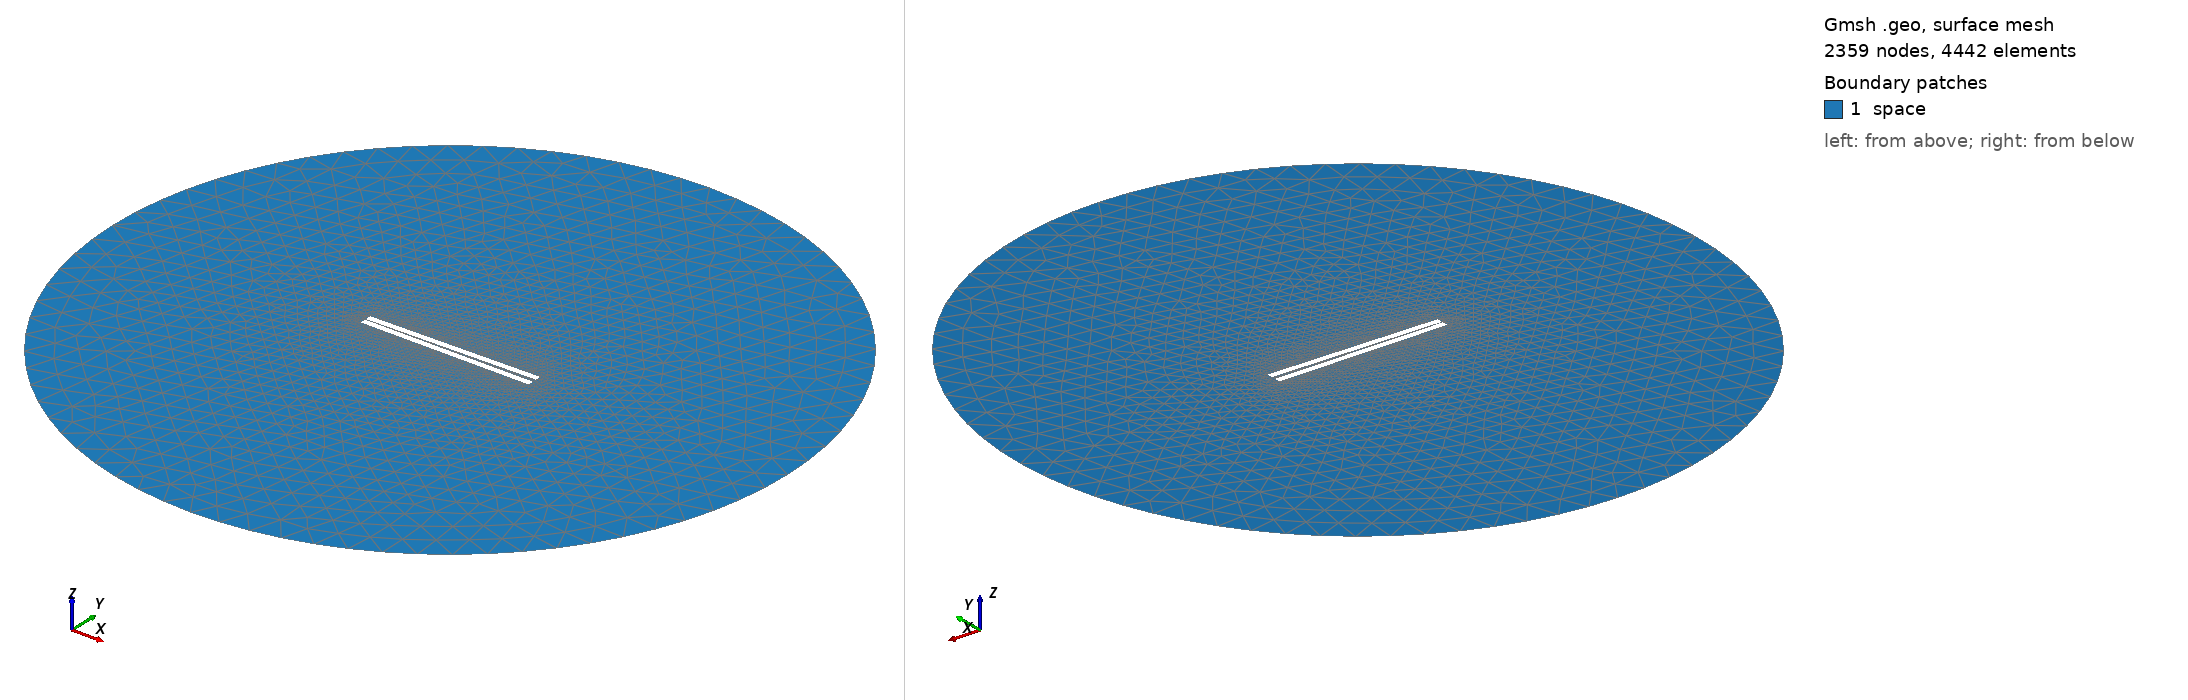

Gmsh geometry script, surface-meshed: 2359 nodes, 4442 surface elements. Boundary patches (legend numbers): 1 space. Left view from above one corner, right view from below the opposite corner. Legend entries are the model's physical surfaces. The drawing asked Gmsh for element sizes between 1% and 20% of the model's largest extent; the script's own settings can give other sizes.

=== 411.geo (drawn) ===
// Set the geometry kernel
SetFactory("OpenCASCADE");

//---------------------------------------
// Rectangles
//---------------------------------------

// Rectangle 1 (top)
Point(1) = {-49.67777777777778, 0.8055555555555556, 0, 1.0};
Point(2) = {49.67777777777778, 0.8055555555555556, 0, 1.0};
Point(3) = {49.67777777777778, 4.161111111111111, 0, 1.0};
Point(4) = {-49.67777777777778, 4.161111111111111, 0, 1.0};

Line(1) = {1, 2};
Line(2) = {2, 3};
Line(3) = {3, 4};
Line(4) = {4, 1};

Line Loop(1) = {1, 2, 3, 4};
Plane Surface(1) = {1};

Rotate { {0, 0, 1}, {0,  0.8055555555555556,  0}, 0.017 } {
  Surface{1};
}

// Rectangle 2 (bottom)
Point(5) = {-49.67777777777778, -0.8055555555555556, 0, 1.0};
Point(6) = {49.67777777777778, -0.8055555555555556, 0, 1.0};
Point(7) = {49.67777777777778, -4.161111111111111, 0, 1.0};
Point(8) = {-49.67777777777778, -4.161111111111111, 0, 1.0};

Line(5) = {5, 6};
Line(6) = {6, 7};
Line(7) = {7, 8};
Line(8) = {8, 5};

Line Loop(2) = {5, 6, 7, 8};
Plane Surface(2) = {2}; 


//---------------------------------------
// Circle
//---------------------------------------

// Define points
Point(9) = {0, 0, 0};        // Center
Point(10) = {200, 0, 0};     // Start point
Point(11) = {0, 200, 0};     // 90 degrees
Point(12) = {-200, 0, 0};    // 180 degrees
Point(13) = {0, -200, 0};    // 270 degrees

// Define circle arcs (each needs start, center, end)
Circle(9) = {10, 9, 11};
Circle(10) = {11, 9, 12};
Circle(11) = {12, 9, 13};
Circle(12) = {13, 9, 10};

// Define curve loop and surface if needed
Curve Loop(3) = {9, 10, 11, 12};
Surface(3) = {3};

// Subtract Rectangles from Circle
BooleanDifference{ Surface{3}; Delete; }{ Surface{1}; Surface{2}; Delete; }

//---------------------------------------
// Transfinite Lines and Surface
//---------------------------------------
Transfinite Line {1, 3} = 50 Using Progression 1;
Transfinite Line {2, 4} = 2 Using Progression 1;
Transfinite Line {5, 7} = 50 Using Progression 1;
Transfinite Line {6, 8} = 2 Using Progression 1;
Transfinite Line {9, 10, 11, 12} = 20 Using Progression 1;

//---------------------------------------
// Define Physical Groups
//---------------------------------------                

//--- Physical Curves
// Physical groups for boundaries
Physical Line("force_segment", 10) = {1};
Physical Line("upper_plate", 11) = {2, 3, 4};
Physical Line("lower_plate", 12) = {5, 6, 7, 8};
Physical Line("boundary", 20) = {9, 10, 11, 12};

//--- Physical Surfaces
Physical Surface("space", 30) = {3};

//---------------------------------------
// 6. Generate the Mesh
//---------------------------------------
Mesh 2;  // 2D mesh generation
